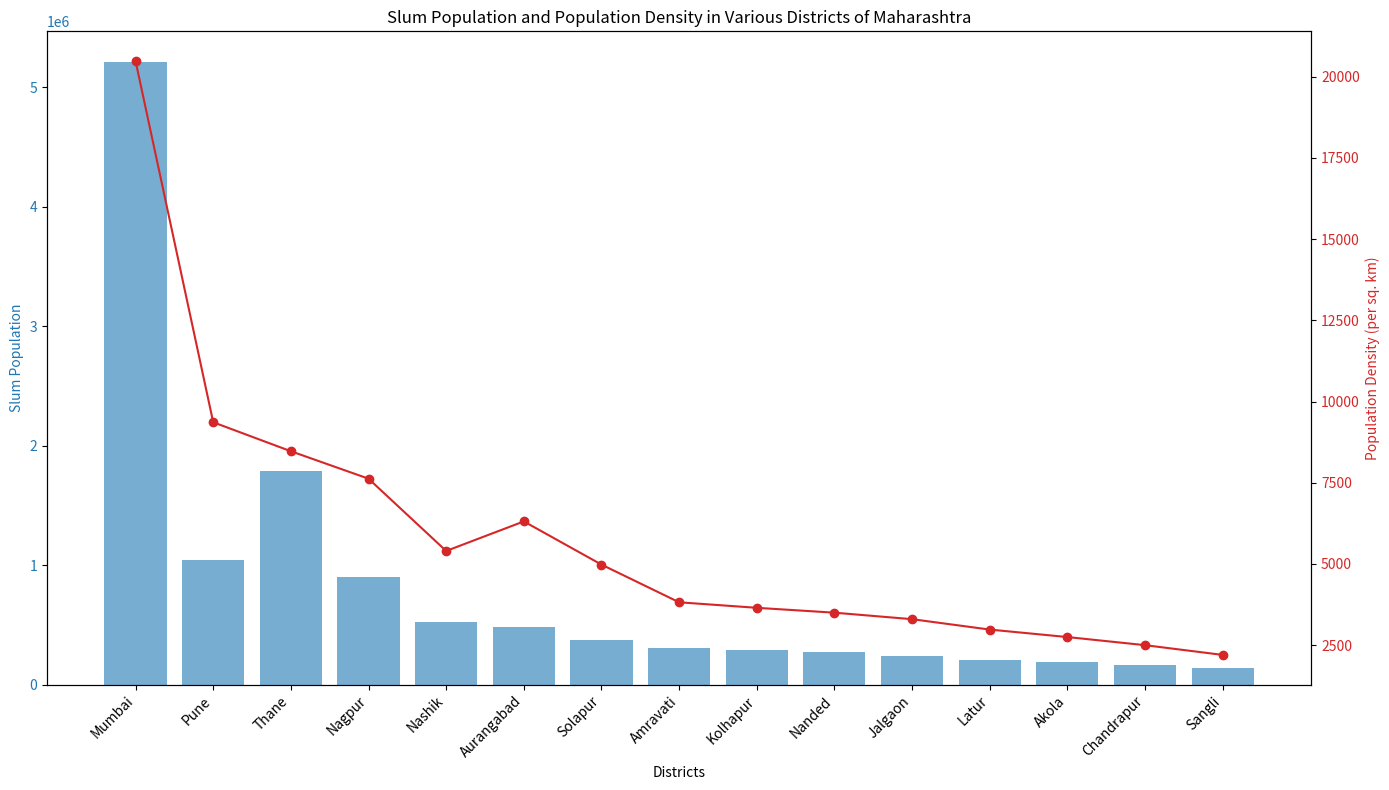

The script that saved this image:
import matplotlib.pyplot as plt

# Data for slum population and density in various districts of Maharashtra
districts = [
    "Mumbai", "Pune", "Thane", "Nagpur", "Nashik",
    "Aurangabad", "Solapur", "Amravati", "Kolhapur",
    "Nanded", "Jalgaon", "Latur", "Akola", "Chandrapur", "Sangli"
]
population = [
    5206473, 1046230, 1784000, 900000, 523125,
    484000, 372000, 310000, 287500,
    275000, 238000, 210000, 187000, 160000, 140000
]
density = [
    20482, 9362, 8470, 7625, 5400,
    6310, 4980, 3820, 3650,
    3500, 3300, 2980, 2750, 2500, 2200
]

# Create a figure and axis
fig, ax1 = plt.subplots(figsize=(14, 8))

# Plot slum population
color = 'tab:blue'
ax1.set_xlabel('Districts')
ax1.set_ylabel('Slum Population', color=color)
ax1.bar(districts, population, color=color, alpha=0.6)
ax1.tick_params(axis='y', labelcolor=color)
ax1.set_xticklabels(districts, rotation=45, ha='right')

# Create another y-axis to plot population density
ax2 = ax1.twinx()
color = 'tab:red'
ax2.set_ylabel('Population Density (per sq. km)', color=color)
ax2.plot(districts, density, color=color, marker='o')
ax2.tick_params(axis='y', labelcolor=color)

# Add titles and labels
plt.title('Slum Population and Population Density in Various Districts of Maharashtra')
fig.tight_layout()

# Display the plot
plt.show()
